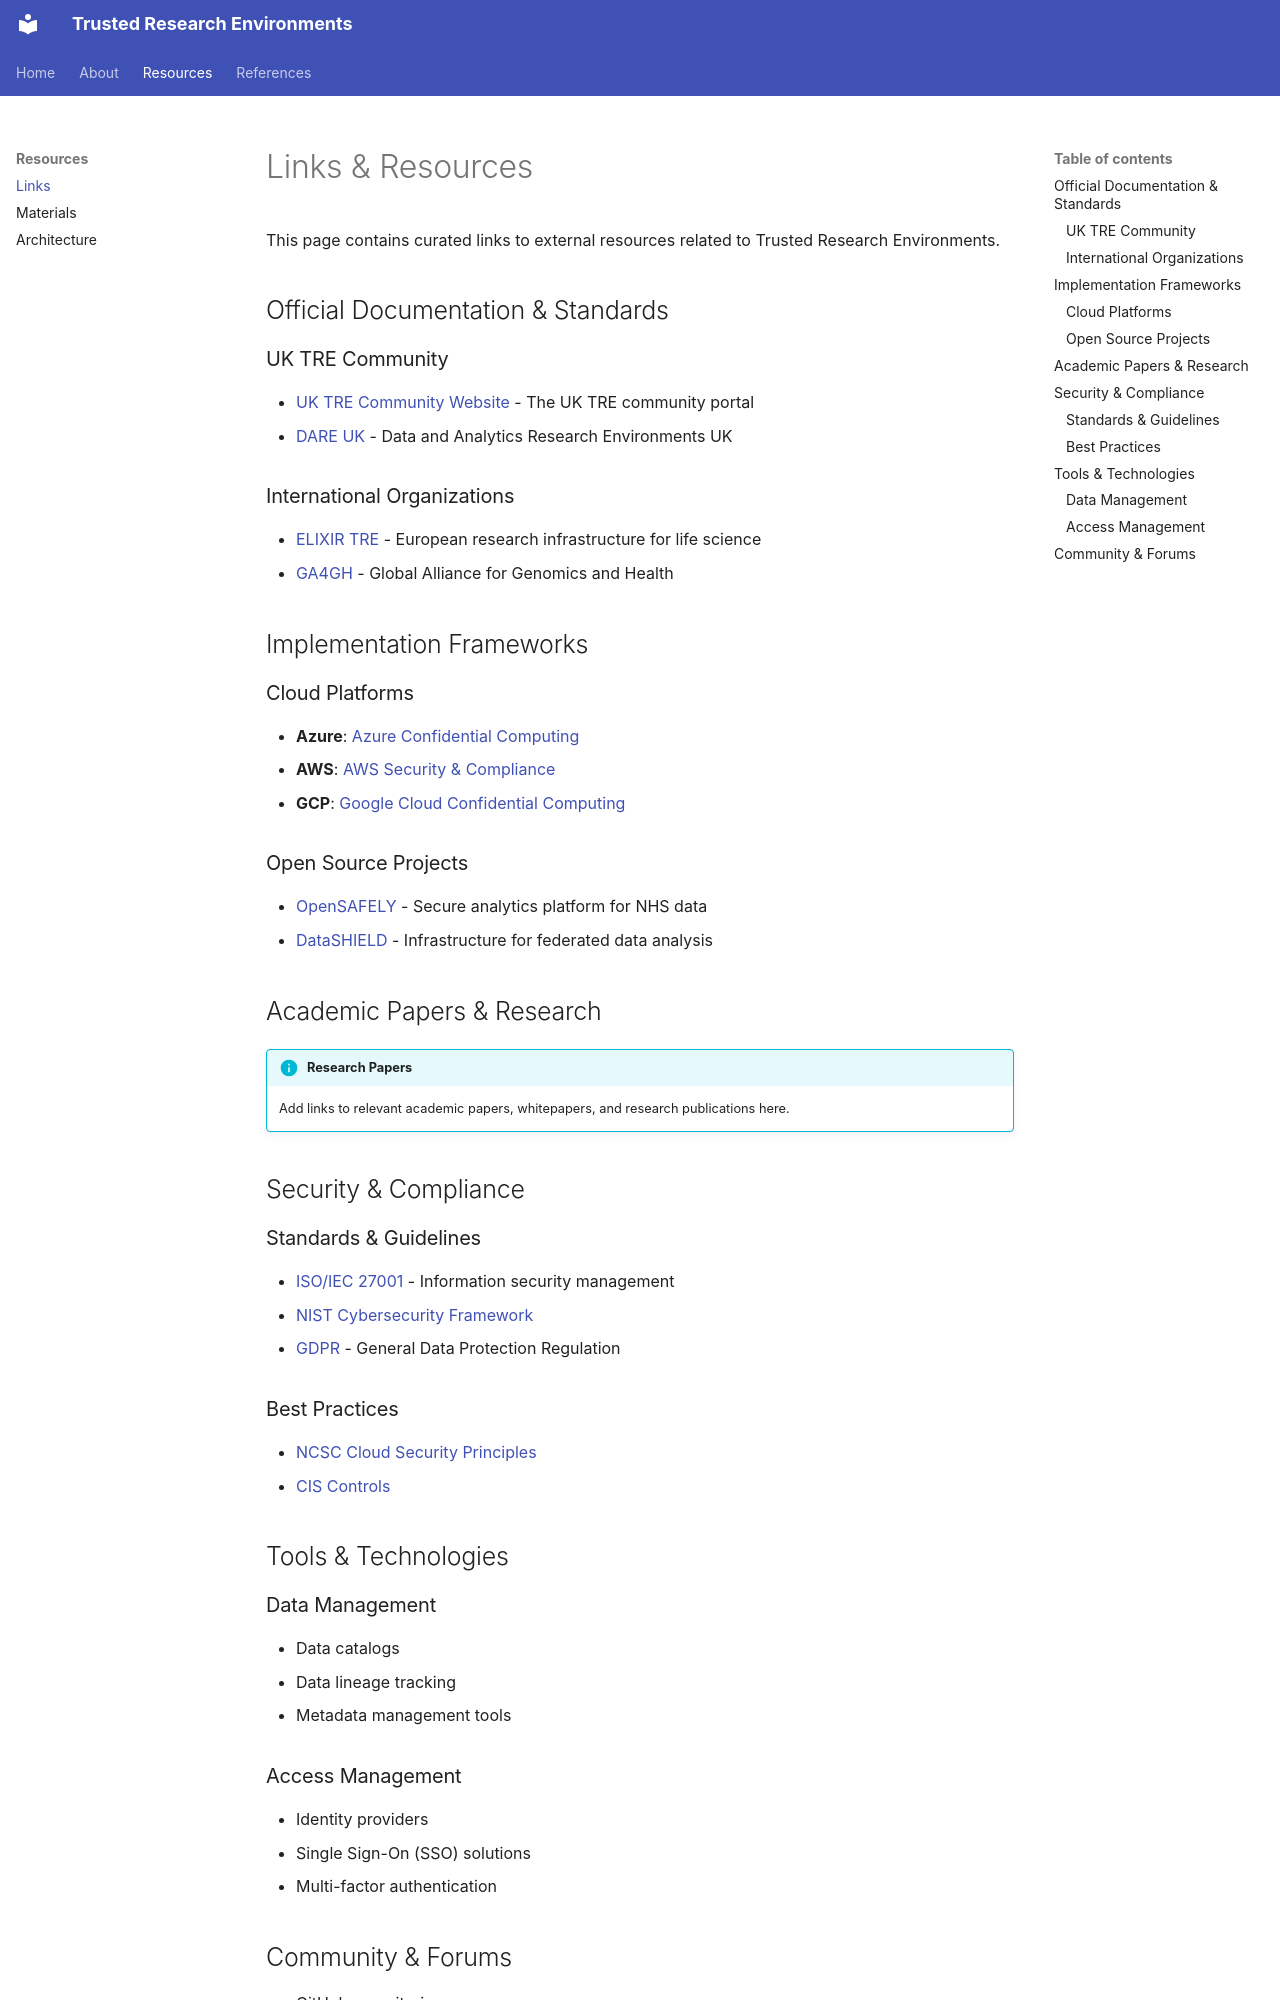

repository: faxg/trusted-research-environments · page: resources/links/index.html · generator: mkdocs

# Links & Resources

This page contains curated links to external resources related to Trusted Research Environments.

## Official Documentation & Standards

### UK TRE Community

- [UK TRE Community Website](https://uktre.github.io/) - The UK TRE community portal
- [DARE UK](https://dareuk.org.uk/) - Data and Analytics Research Environments UK

### International Organizations

- [ELIXIR TRE](https://elixir-europe.org/) - European research infrastructure for life science
- [GA4GH](https://www.ga4gh.org/) - Global Alliance for Genomics and Health

## Implementation Frameworks

### Cloud Platforms

- **Azure**: [Azure Confidential Computing](https://azure.microsoft.com/en-us/solutions/confidential-compute/)
- **AWS**: [AWS Security & Compliance](https://aws.amazon.com/compliance/)
- **GCP**: [Google Cloud Confidential Computing](https://cloud.google.com/confidential-computing)

### Open Source Projects

- [OpenSAFELY](https://www.opensafely.org/) - Secure analytics platform for NHS data
- [DataSHIELD](https://www.datashield.org/) - Infrastructure for federated data analysis

## Academic Papers & Research

!!! info "Research Papers"
    Add links to relevant academic papers, whitepapers, and research publications here.

## Security & Compliance

### Standards & Guidelines

- [ISO/IEC 27001](https://www.iso.org/isoiec-27001-information-security.html) - Information security management
- [NIST Cybersecurity Framework](https://www.nist.gov/cyberframework)
- [GDPR](https://gdpr.eu/) - General Data Protection Regulation

### Best Practices

- [NCSC Cloud Security Principles](https://www.ncsc.gov.uk/collection/cloud/the-cloud-security-principles)
- [CIS Controls](https://www.cisecurity.org/controls)

## Tools & Technologies

### Data Management

- Data catalogs
- Data lineage tracking
- Metadata management tools
